Run: headless pygame with SDL's dummy video driver; simulated clock (each Clock.tick advances the game by its frame time, no real sleeping); random seed 0; keys injected as events and as key.get_pressed() state; no mouse input.
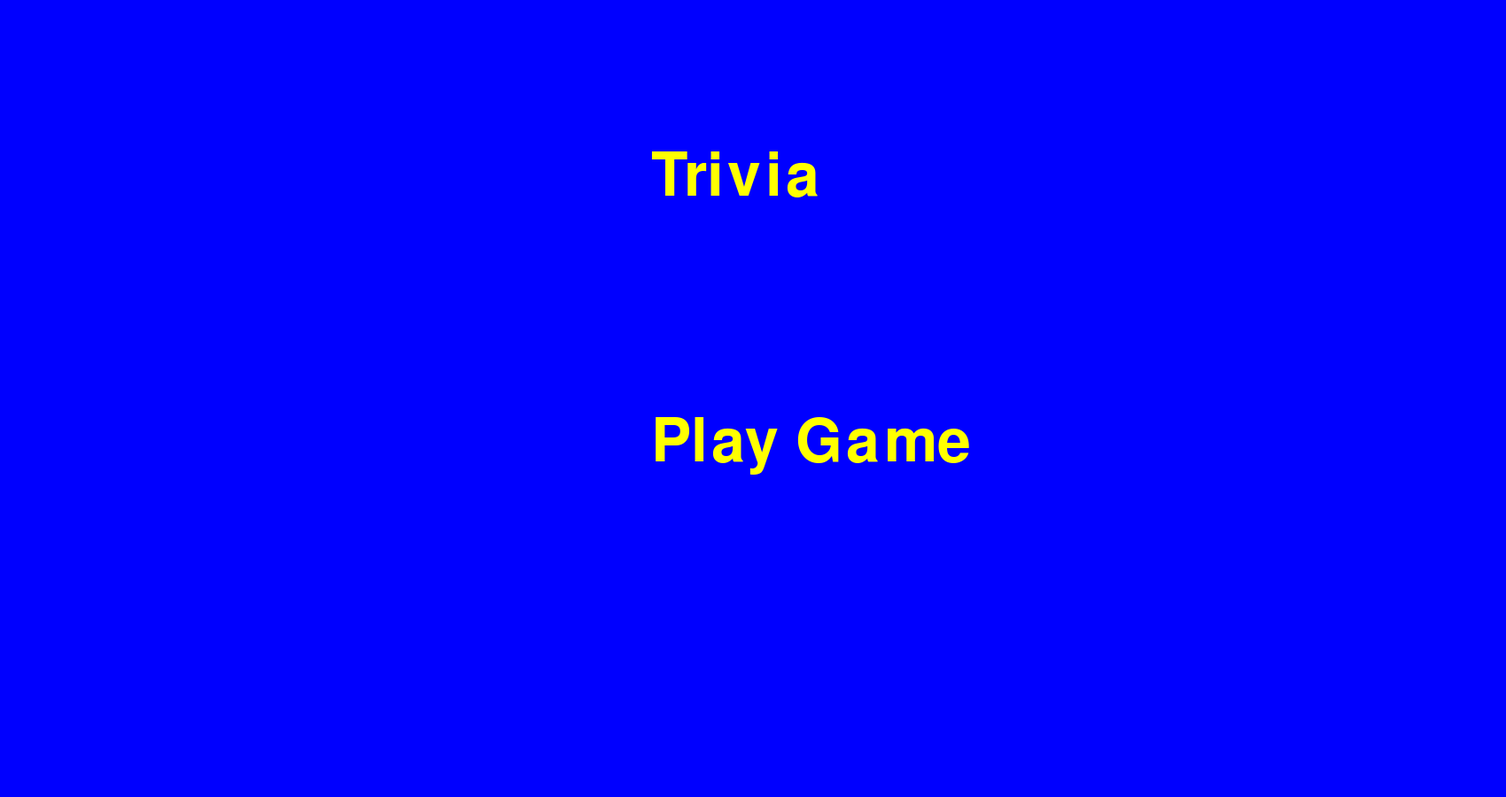
Frame 1 of 4 · flips 1–60 · no input
Frame 2 of 4 · flips 61–180 · tapped SPACE, RETURN · held RIGHT (→), D · screen unchanged from frame 1, image omitted
Frame 3 of 4 · flips 181–300 · held DOWN (↓), S · screen unchanged from frame 2, image omitted
Frame 4 of 4 · flips 301–420 · held LEFT (←), A, UP (↑), W · screen unchanged from frame 3, image omitted

The pygame program that drew these frames:

import pygame
import sys
pygame.init()

screen_width = 900
screen_height = 1700
screen = pygame.display.set_mode((screen_height, screen_width))
pygame.display.set_caption('Trivia')

BLUE = (0, 0, 255) 
YELLOW = (255, 255, 0) 

font = pygame.font.Font(None, 100)  

while True:
    for event in pygame.event.get():
        if event.type == pygame.QUIT:
            pygame.quit()
            sys.exit()

    screen.fill(BLUE)
    text = font.render('Trivia', True, YELLOW)
    text_rect = text.get_rect(center=(830, 200))
    screen.blit(text, text_rect)

    text2 = font.render('Play Game', True, YELLOW)
    text_rect2 = text.get_rect(center=(830, 500))
    screen.blit(text2, text_rect2)
    pygame.display.flip()
    count = 0
